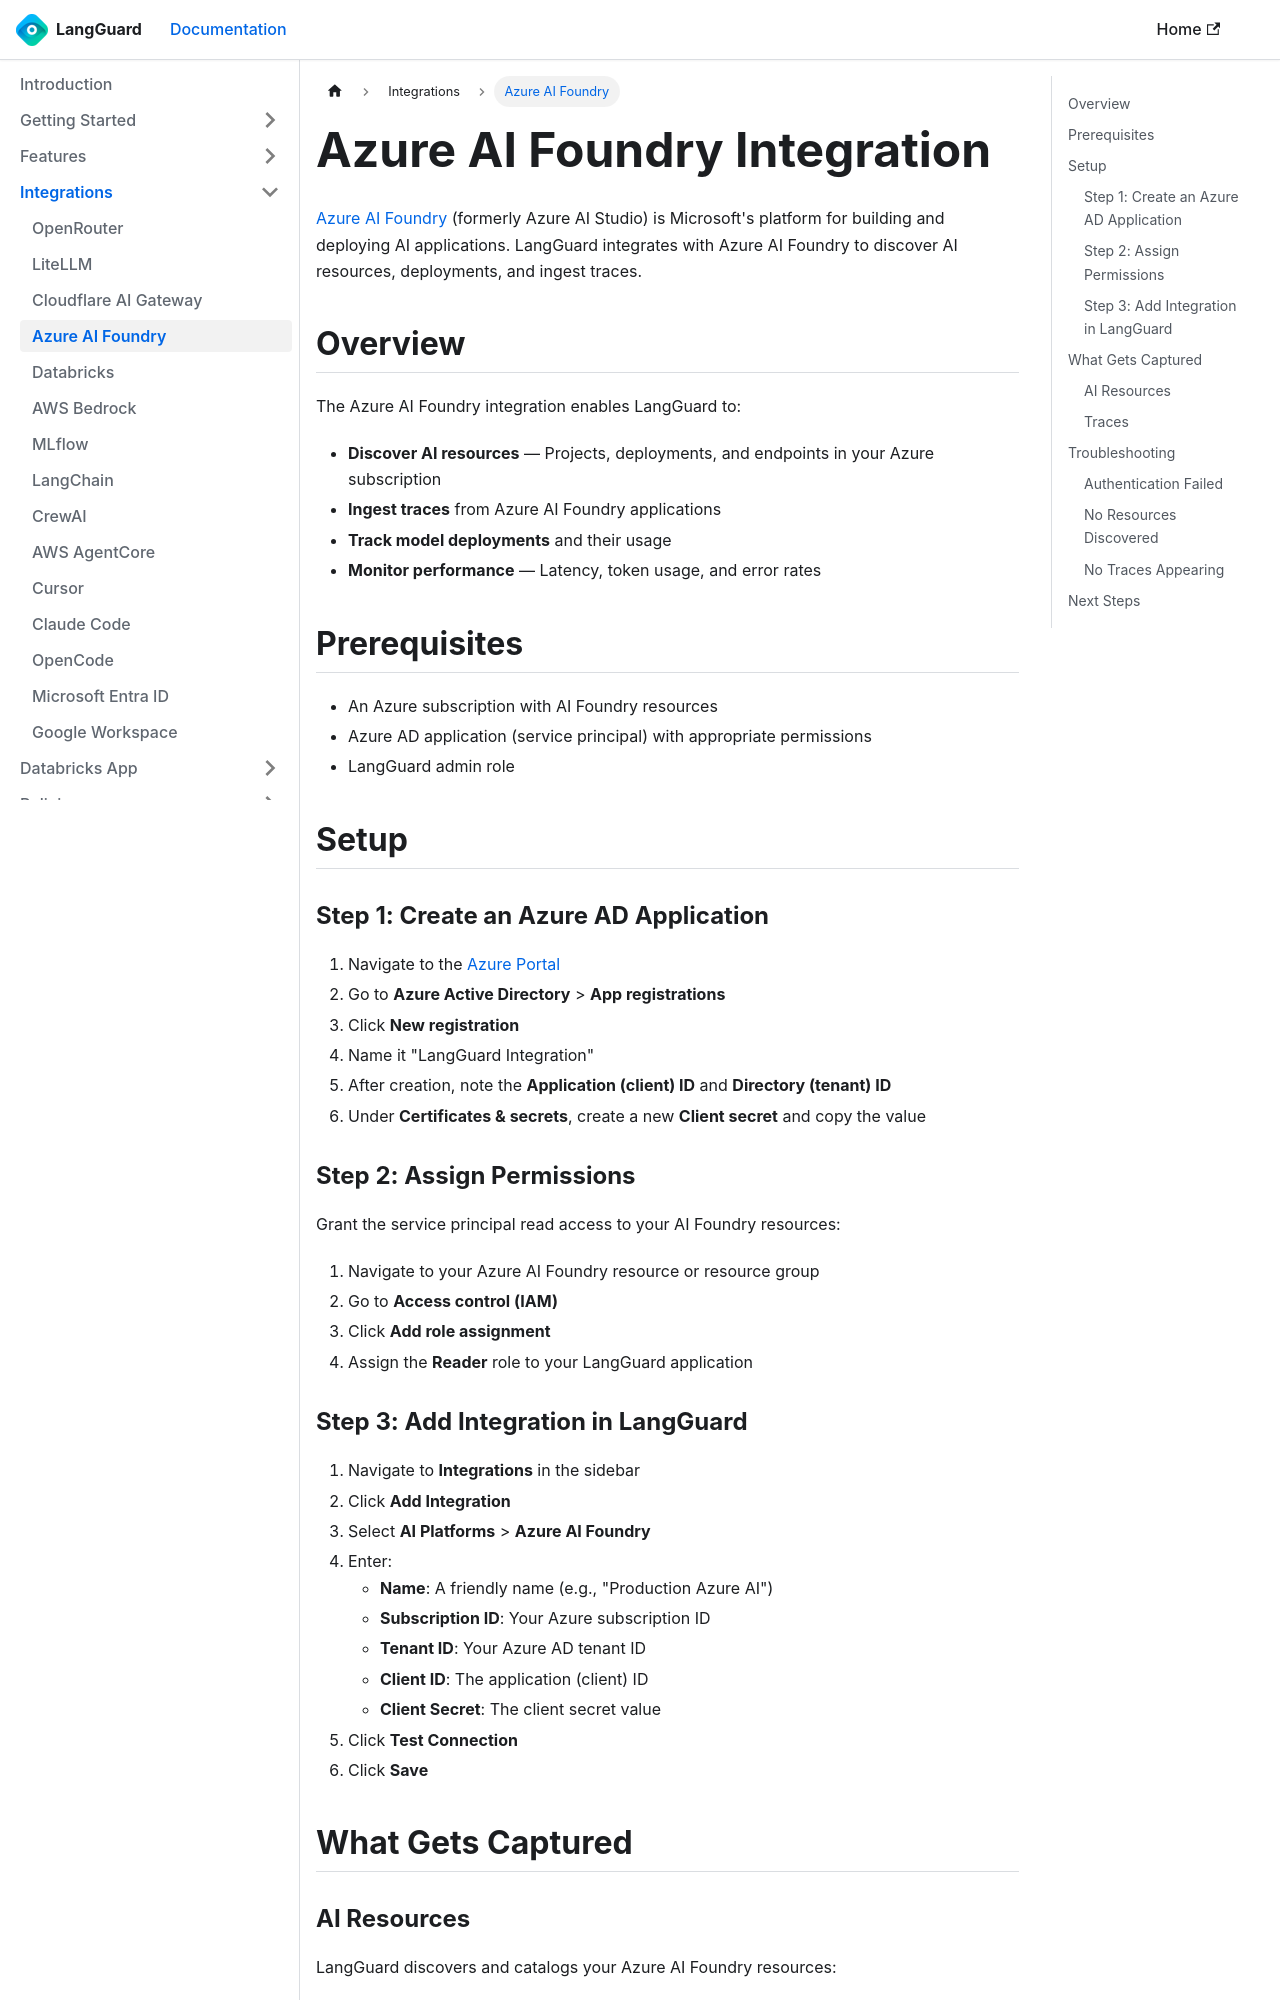

repository: LangGuard-AI/documentation · page: integrations/azure-ai-foundry/index.html · generator: docusaurus

---
sidebar_position: 9
title: Azure AI Foundry
description: Connect LangGuard to Azure AI Foundry for AI resource discovery and trace ingestion
---

# Azure AI Foundry Integration

[Azure AI Foundry](https://ai.azure.com) (formerly Azure AI Studio) is Microsoft's platform for building and deploying AI applications. LangGuard integrates with Azure AI Foundry to discover AI resources, deployments, and ingest traces.

## Overview

The Azure AI Foundry integration enables LangGuard to:

- **Discover AI resources** — Projects, deployments, and endpoints in your Azure subscription
- **Ingest traces** from Azure AI Foundry applications
- **Track model deployments** and their usage
- **Monitor performance** — Latency, token usage, and error rates

## Prerequisites

- An Azure subscription with AI Foundry resources
- Azure AD application (service principal) with appropriate permissions
- LangGuard admin role

## Setup

### Step 1: Create an Azure AD Application

1. Navigate to the [Azure Portal](https://portal.azure.com)
2. Go to **Azure Active Directory** > **App registrations**
3. Click **New registration**
4. Name it "LangGuard Integration"
5. After creation, note the **Application (client) ID** and **Directory (tenant) ID**
6. Under **Certificates & secrets**, create a new **Client secret** and copy the value

### Step 2: Assign Permissions

Grant the service principal read access to your AI Foundry resources:

1. Navigate to your Azure AI Foundry resource or resource group
2. Go to **Access control (IAM)**
3. Click **Add role assignment**
4. Assign the **Reader** role to your LangGuard application
